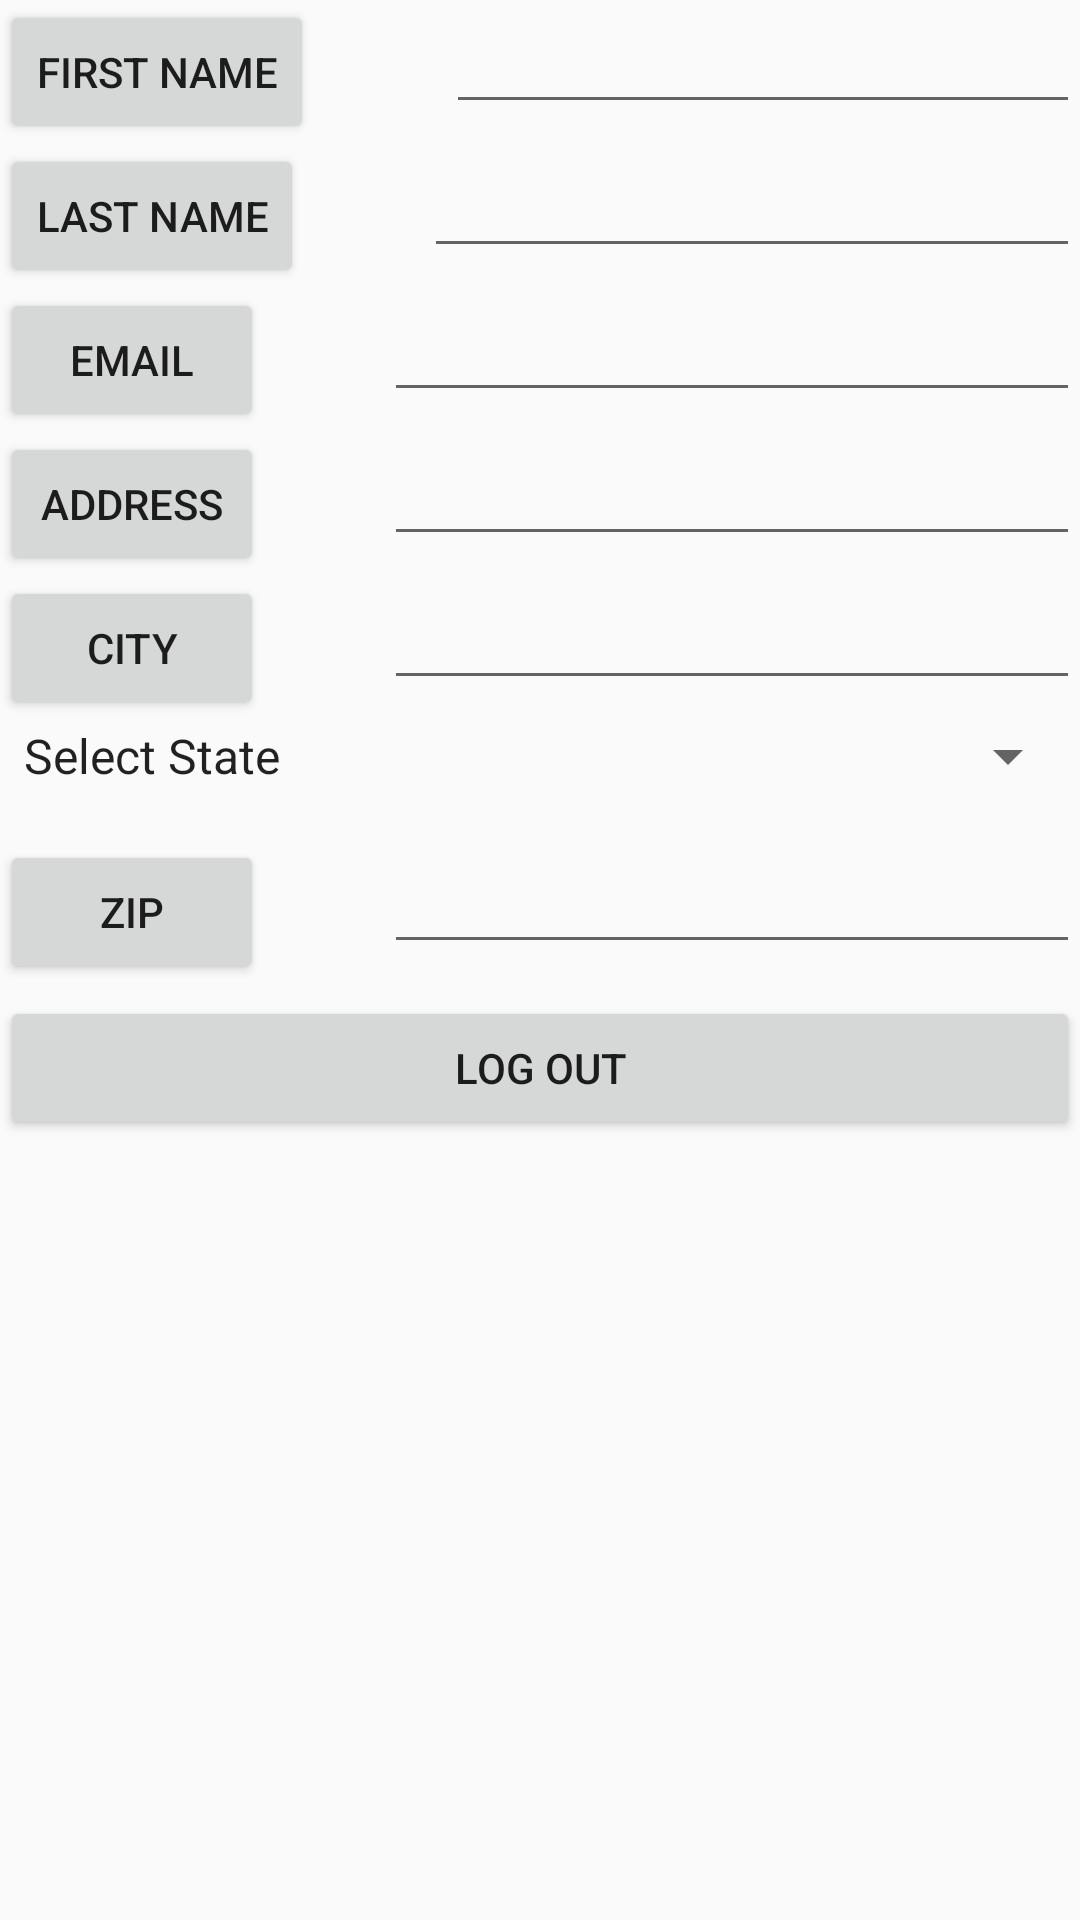

Android layout source for this screen:
<!-- AndroidManifest.xml: application theme AppTheme -->
<!-- res/layout/activity_account_page.xml -->
<?xml version="1.0" encoding="utf-8"?>
    <LinearLayout xmlns:android="http://schemas.android.com/apk/res/android"
        android:orientation="vertical"
        android:layout_width="match_parent"
        android:layout_height="match_parent"
        android:background="@drawable/calm_background"
       >

        <LinearLayout
            android:layout_width="match_parent"
            android:layout_height="wrap_content"

            android:orientation="horizontal">
            <Button
                android:id="@+id/textFirst"
                android:layout_width="wrap_content"
                android:layout_height="wrap_content"
                android:text="First Name" />
            <EditText
                android:id="@+id/editFirst"
                android:layout_width="match_parent"
                android:layout_height="wrap_content"
                android:singleLine="true"
                android:layout_marginLeft = "44dp" />
        </LinearLayout>

        <LinearLayout
            android:layout_width="match_parent"
            android:layout_height="wrap_content"

            android:orientation="horizontal">
            <Button
                android:id="@+id/textLast"
                android:layout_width="wrap_content"
                android:layout_height="wrap_content"
                android:text="Last Name" />
            <EditText
                android:id="@+id/editLast"
                android:layout_width="match_parent"
                android:layout_height="wrap_content"
                android:singleLine="true"
                android:layout_marginLeft = "40dp" />
        </LinearLayout>

        <LinearLayout
            android:layout_width="match_parent"
            android:layout_height="wrap_content"

            android:orientation="horizontal">
            <Button
                android:id="@+id/textEmail"
                android:layout_width="wrap_content"
                android:layout_height="wrap_content"
                android:text="Email" />
            <EditText
                android:id="@+id/editEmail"
                android:layout_width="match_parent"
                android:layout_height="wrap_content"
                android:singleLine="true"
                android:layout_marginLeft = "40dp" />
        </LinearLayout>
        <LinearLayout
            android:layout_width="match_parent"
            android:layout_height="wrap_content"

            android:orientation="horizontal">
            <Button
                android:id="@+id/textAddress"
                android:layout_width="wrap_content"
                android:layout_height="wrap_content"
                android:text="Address" />
            <EditText
                android:id="@+id/editAddress"
                android:layout_width="match_parent"
                android:layout_height="wrap_content"
                android:singleLine="true"
                android:layout_marginLeft = "40dp" />
        </LinearLayout>
        <LinearLayout
            android:layout_width="match_parent"
            android:layout_height="wrap_content"

            android:orientation="horizontal">
            <Button
                android:id="@+id/textCity"
                android:layout_width="wrap_content"
                android:layout_height="wrap_content"
                android:text="City" />
            <EditText
                android:id="@+id/editCity"
                android:layout_width="match_parent"
                android:layout_height="wrap_content"
                android:singleLine="true"
                android:layout_marginLeft = "40dp" />
        </LinearLayout>
        <LinearLayout
            android:layout_width="match_parent"
            android:layout_height="wrap_content"

            android:orientation="horizontal">
            <Spinner
                android:layout_width="match_parent"
                android:layout_height="wrap_content"
                android:id="@+id/state"
                android:layout_gravity="center_horizontal"
                android:entries="@array/states"

                android:layout_marginTop="8dp"
                android:layout_marginBottom="8dp"
                />
        </LinearLayout>
        <LinearLayout
            android:layout_width="match_parent"
            android:layout_height="wrap_content"
            android:layout_marginBottom="4dp"
            android:orientation="horizontal">
            <Button
                android:id="@+id/textZip"
                android:layout_width="wrap_content"
                android:layout_height="wrap_content"
                android:text="Zip" />
            <EditText
                android:id="@+id/editZip"
                android:layout_width="match_parent"
                android:layout_height="wrap_content"
                android:singleLine="true"
                android:layout_marginLeft = "40dp" />
        </LinearLayout>


        <Button
            android:id="@+id/buttonLogOut"
            android:layout_width="match_parent"
            android:layout_height="wrap_content"
            android:layout_gravity="bottom"
            android:text="Log Out"/>



    </LinearLayout>
<!-- resources referenced by this layout -->
<resources>
  <string-array name="states">
  
          <item>Select State</item>
          <item>Alabama</item>
          <item>Alaska</item>
          <item>American Samoa</item>
          <item>Arizona</item>
          <item>Arkansas</item>
          <item>California</item>
          <item>Colorado</item>
          <item>Connecticut</item>
          <item>Delaware</item>
          <item>District of Columbia</item>
          <item>Florida</item>
          <item>Georgia</item>
          <item>Guam</item>
          <item>Hawaii</item>
          <item>Idaho</item>
          <item>Illinois</item>
          <item>Indiana</item>
          <item>Iowa</item>
          <item>Kansas</item>
          <item>Kentucky</item>
          <item>Louisiana</item>
          <item>Maine</item>
          <item>Maryland</item>
          <item>Massachusetts</item>
          <item>Michigan</item>
          <item>Minnesota</item>
          <item>Mississippi</item>
          <item>Missouri</item>
          <item>Montana</item>
          <item>Nebraska</item>
          <item>Nevada</item>
          <item>New Hampshire</item>
          <item>New Jersey</item>
          <item>New Mexico</item>
          <item>New York</item>
          <item>North Carolina</item>
          <item>North Dakota</item>
          <item>Northern Marianas Islands</item>
          <item>Ohio</item>
          <item>Oklahoma</item>
          <item>Oregon</item>
          <item>Pennsylvania</item>
          <item>Puerto Rico</item>
          <item>Rhode Island</item>
          <item>South Carolina</item>
          <item>South Dakota</item>
          <item>Tennessee</item>
          <item>Texas</item>
          <item>Utah</item>
          <item>Vermont</item>
          <item>Virginia</item>
          <item>Virgin Islands</item>
          <item>Washington</item>
          <item>West Virginia</item>
          <item>Wisconsin</item>
          <item>Wyoming</item>
      </string-array>
  <style name="AppTheme" parent="Theme.AppCompat.Light.DarkActionBar">
          
          <item name="colorPrimary">@color/custom_theme_color</item>
          <item name="colorPrimaryDark">@color/custom_theme_color</item>
          <item name="colorAccent">@color/colorAccent</item>
      </style>
  <color name="custom_theme_color">#6F2A3B</color>
  <color name="colorAccent">#FF4081</color>
</resources>
